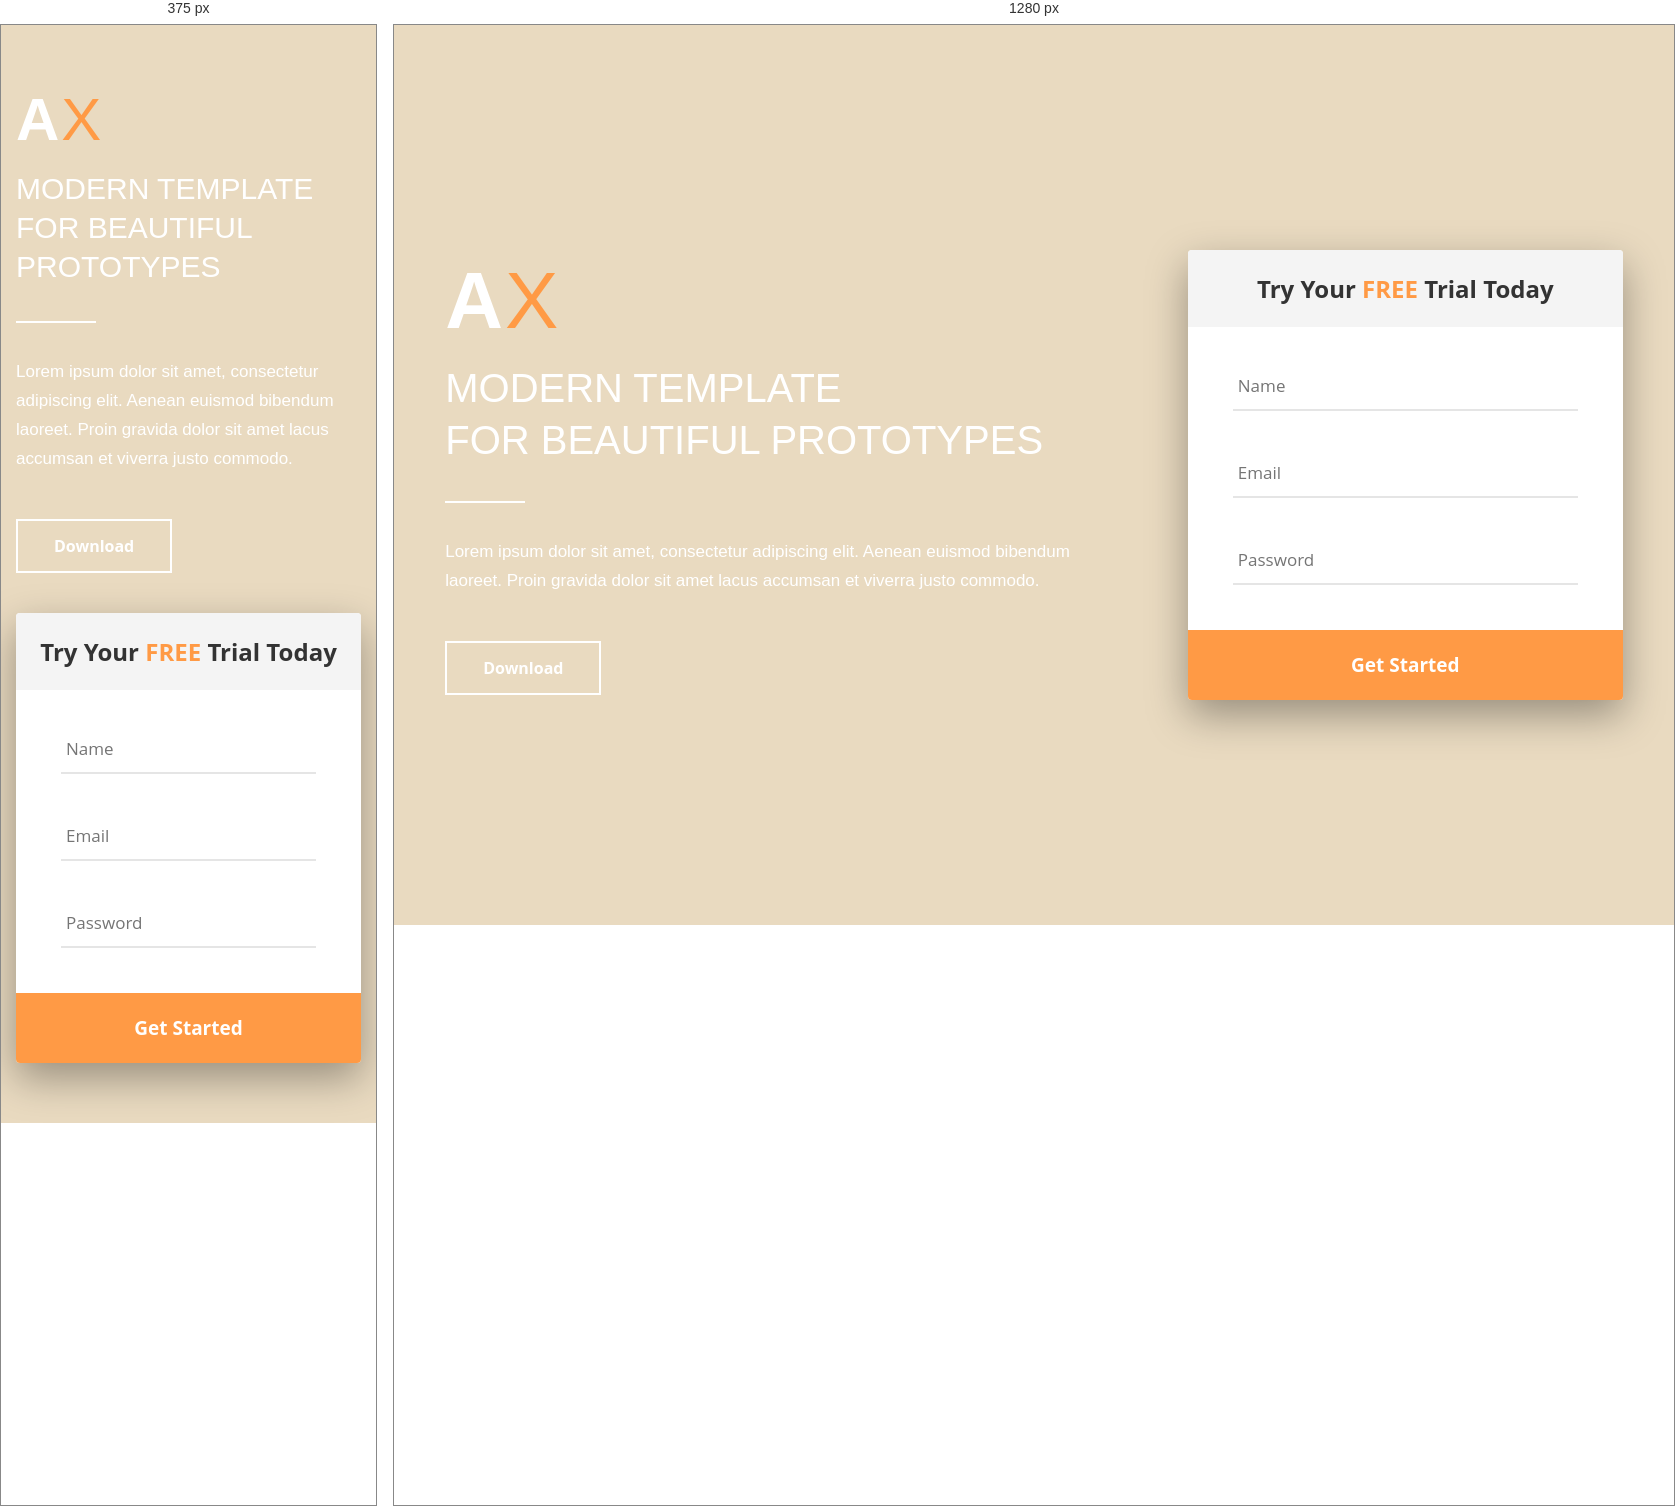
Rendered at 375 px and 1280 px, left to right.

<!-- file: index.html -->
<!DOCTYPE html>
<html lang="en">
<head>
  <meta charset="UTF-8">
  <meta name="viewport" content="width=device-width, initial-scale=1.0">
  <title>Hero With Signup Form</title>
  <link rel="preconnect" href="https://fonts.googleapis.com">
  <link href="https://fonts.googleapis.com/css2?family=Open+Sans:wght@400;600;700&family=Raleway:wght@300;400;500;700&display=swap" rel="stylesheet">
  <link rel="stylesheet" href="css/style.css">
</head>
<body>

  <section class="hero">
    <div class="overlay"></div>

    <div class="hero-content">

      <!-- Left side: text -->
      <div class="hero-text">
        <div class="logo">A<span>X</span></div>
        <h1>MODERN TEMPLATE<br>FOR BEAUTIFUL PROTOTYPES</h1>
        <hr>
        <p>
          Lorem ipsum dolor sit amet, consectetur adipiscing elit. Aenean
          euismod bibendum laoreet. Proin gravida dolor sit amet lacus
          accumsan et viverra justo commodo.
        </p>
        <a href="#" class="btn-outline">Download</a>
      </div>

      <!-- Right side: form -->
      <form class="signup" action="#" method="post">
        <div class="signup-head">
          Try Your <span>FREE</span> Trial Today
        </div>

        <div class="signup-body">
          <input type="text" placeholder="Name">
          <input type="email" placeholder="Email">
          <input type="password" placeholder="Password">
        </div>

        <button type="submit">Get Started</button>
      </form>

    </div>
  </section>

</body>
</html>

/* @media block from css/style.css */
@media (max-width: 1000px) {
  .hero { padding: 60px 0; }
  .hero-content { flex-direction: column; }
  .logo { font-size: 60px; }
  .hero-text h1 { font-size: 30px; }
  .signup { width: 100%; max-width: 435px; }
}